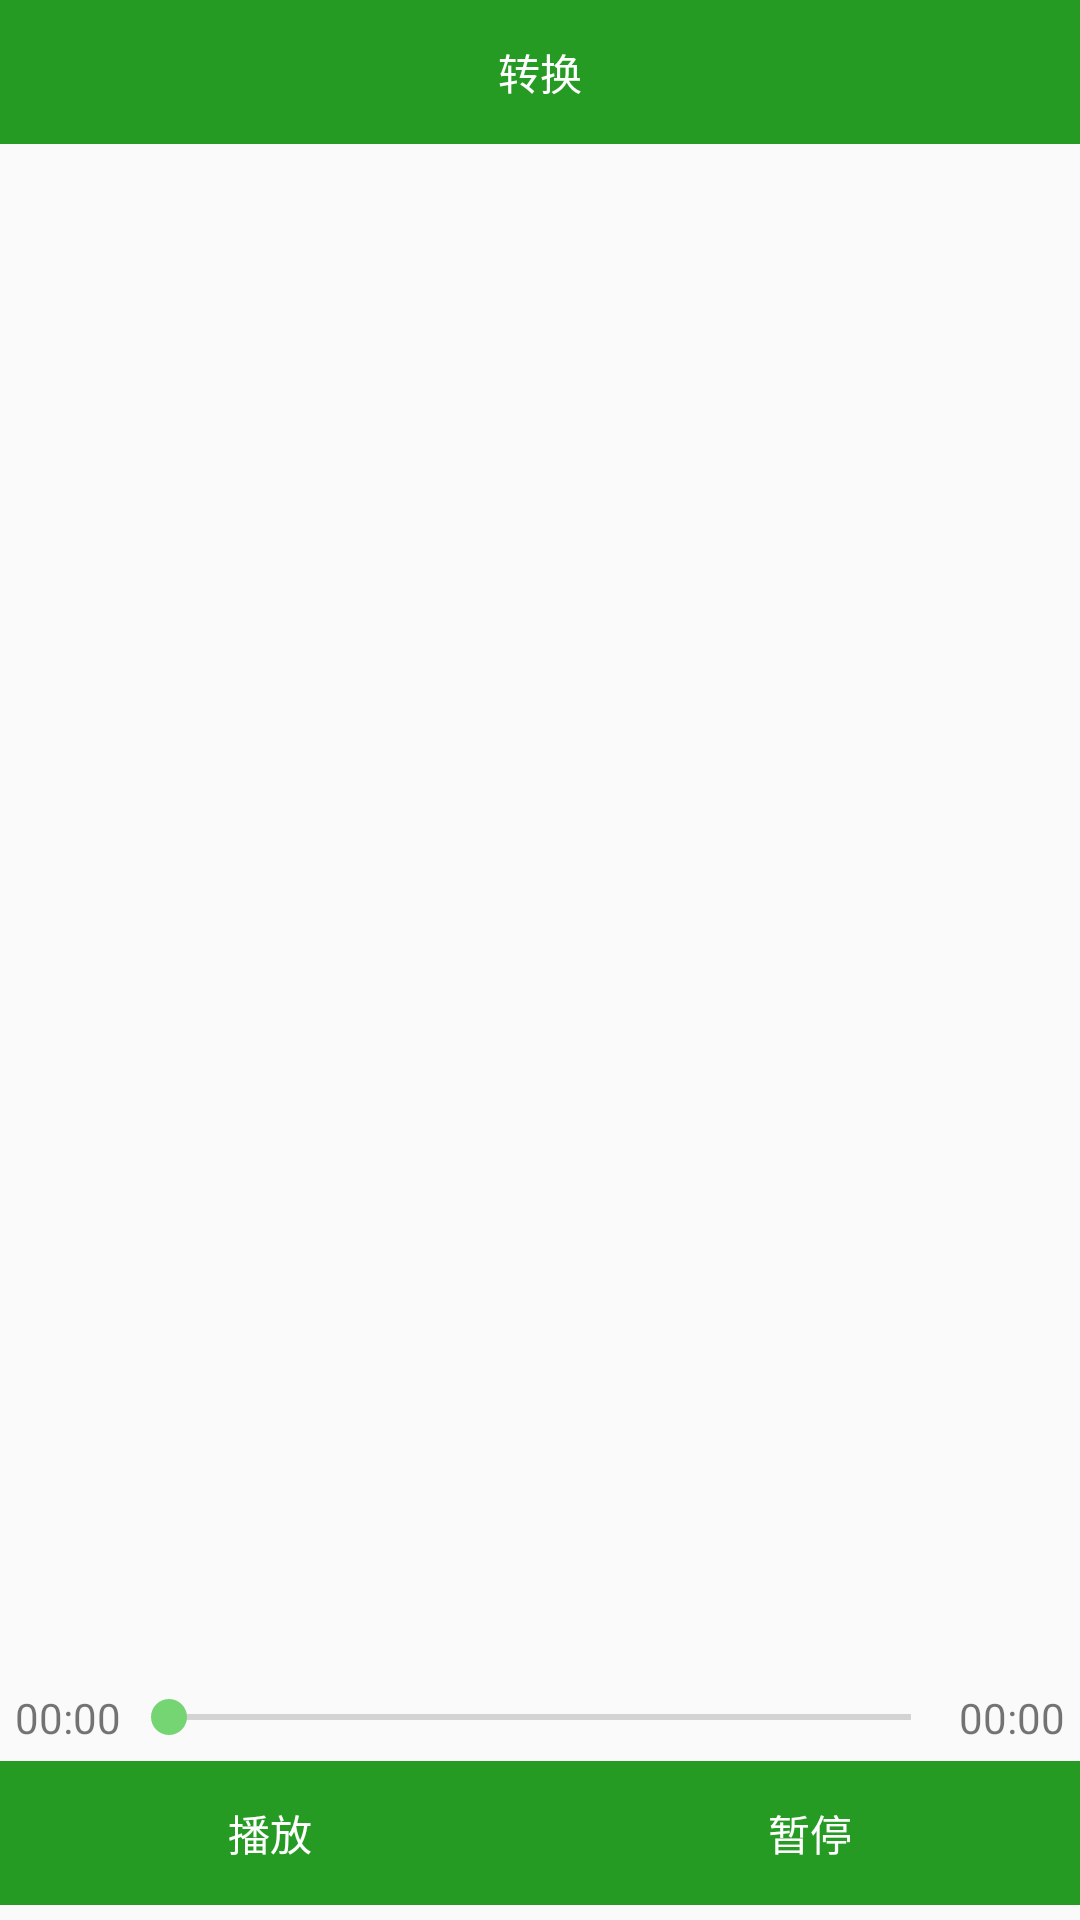

Reconstruct the res/layout file that produces this screen, plus the resources it refers to.
<!-- AndroidManifest.xml: application theme AppTheme -->
<!-- res/layout/activity_player.xml -->
<RelativeLayout xmlns:android="http://schemas.android.com/apk/res/android"
    xmlns:tools="http://schemas.android.com/tools"
    android:layout_width="match_parent"
    android:layout_height="match_parent">

    <TextView
        android:id="@+id/tv_filename"
        android:layout_width="wrap_content"
        android:layout_height="wrap_content"
        android:layout_centerInParent="true"
        android:ellipsize="marquee"
        android:focusable="true"
        android:focusableInTouchMode="true"
        android:singleLine="true"
        android:text=""
        android:textSize="18sp" />

    <LinearLayout
        android:layout_width="match_parent"
        android:layout_height="wrap_content"
        android:layout_above="@+id/bottom"
        android:layout_marginBottom="5dp"
        android:layout_marginLeft="5dp"
        android:layout_marginRight="5dp"
        android:gravity="center_vertical">

        <TextView
            android:id="@+id/left"
            android:layout_width="wrap_content"
            android:layout_height="wrap_content"
            android:text="00:00" />

        <SeekBar
            android:id="@+id/seek"
            android:layout_width="match_parent"
            android:layout_height="wrap_content"
            android:layout_weight="1"
            android:enabled="false" />

        <TextView
            android:id="@+id/right"
            android:layout_width="wrap_content"
            android:layout_height="wrap_content"
            android:text="00:00" />

    </LinearLayout>

    <LinearLayout
        android:id="@+id/bottom"
        android:layout_width="match_parent"
        android:layout_height="wrap_content"
        android:layout_alignParentBottom="true"
        android:layout_marginBottom="5dp"
        android:orientation="horizontal">

        <Button
            android:id="@+id/start"
            android:layout_width="0dp"
            android:layout_height="wrap_content"
            android:layout_weight="1"
            android:background="@color/colorPrimary"
            android:enabled="false"
            android:text="播放"
            android:textColor="@color/white"
            android:textSize="14sp" />

        <Button
            android:id="@+id/stop"
            android:layout_width="0dp"
            android:layout_height="wrap_content"
            android:layout_weight="1"
            android:background="@color/colorPrimary"
            android:enabled="false"
            android:text="暂停"
            android:textColor="@color/white"
            android:textSize="14sp" />

    </LinearLayout>

    <Button
        android:id="@+id/convert"
        android:layout_width="match_parent"
        android:layout_height="wrap_content"
        android:background="@color/colorPrimary"
        android:enabled="false"
        android:text="转换"
        android:textColor="@color/white"
        android:textSize="14sp" />

</RelativeLayout>
<!-- resources referenced by this layout -->
<resources>
  <color name="colorPrimary">#259b24</color>
  <color name="white">#ffffff</color>
  <style name="AppTheme" parent="Theme.AppCompat.Light.NoActionBar">
          <item name="colorPrimary">@color/colorPrimary</item>
          <item name="colorPrimaryDark">@color/colorPrimaryDark</item>
          <item name="colorAccent">@color/colorAccent</item>
          
          <item name="android:windowBackground">@color/windowBackground</item>
      </style>
  <color name="colorPrimaryDark">#056f00</color>
  <color name="colorAccent">#75d572</color>
  <color name="windowBackground">#fafafa</color>
</resources>
